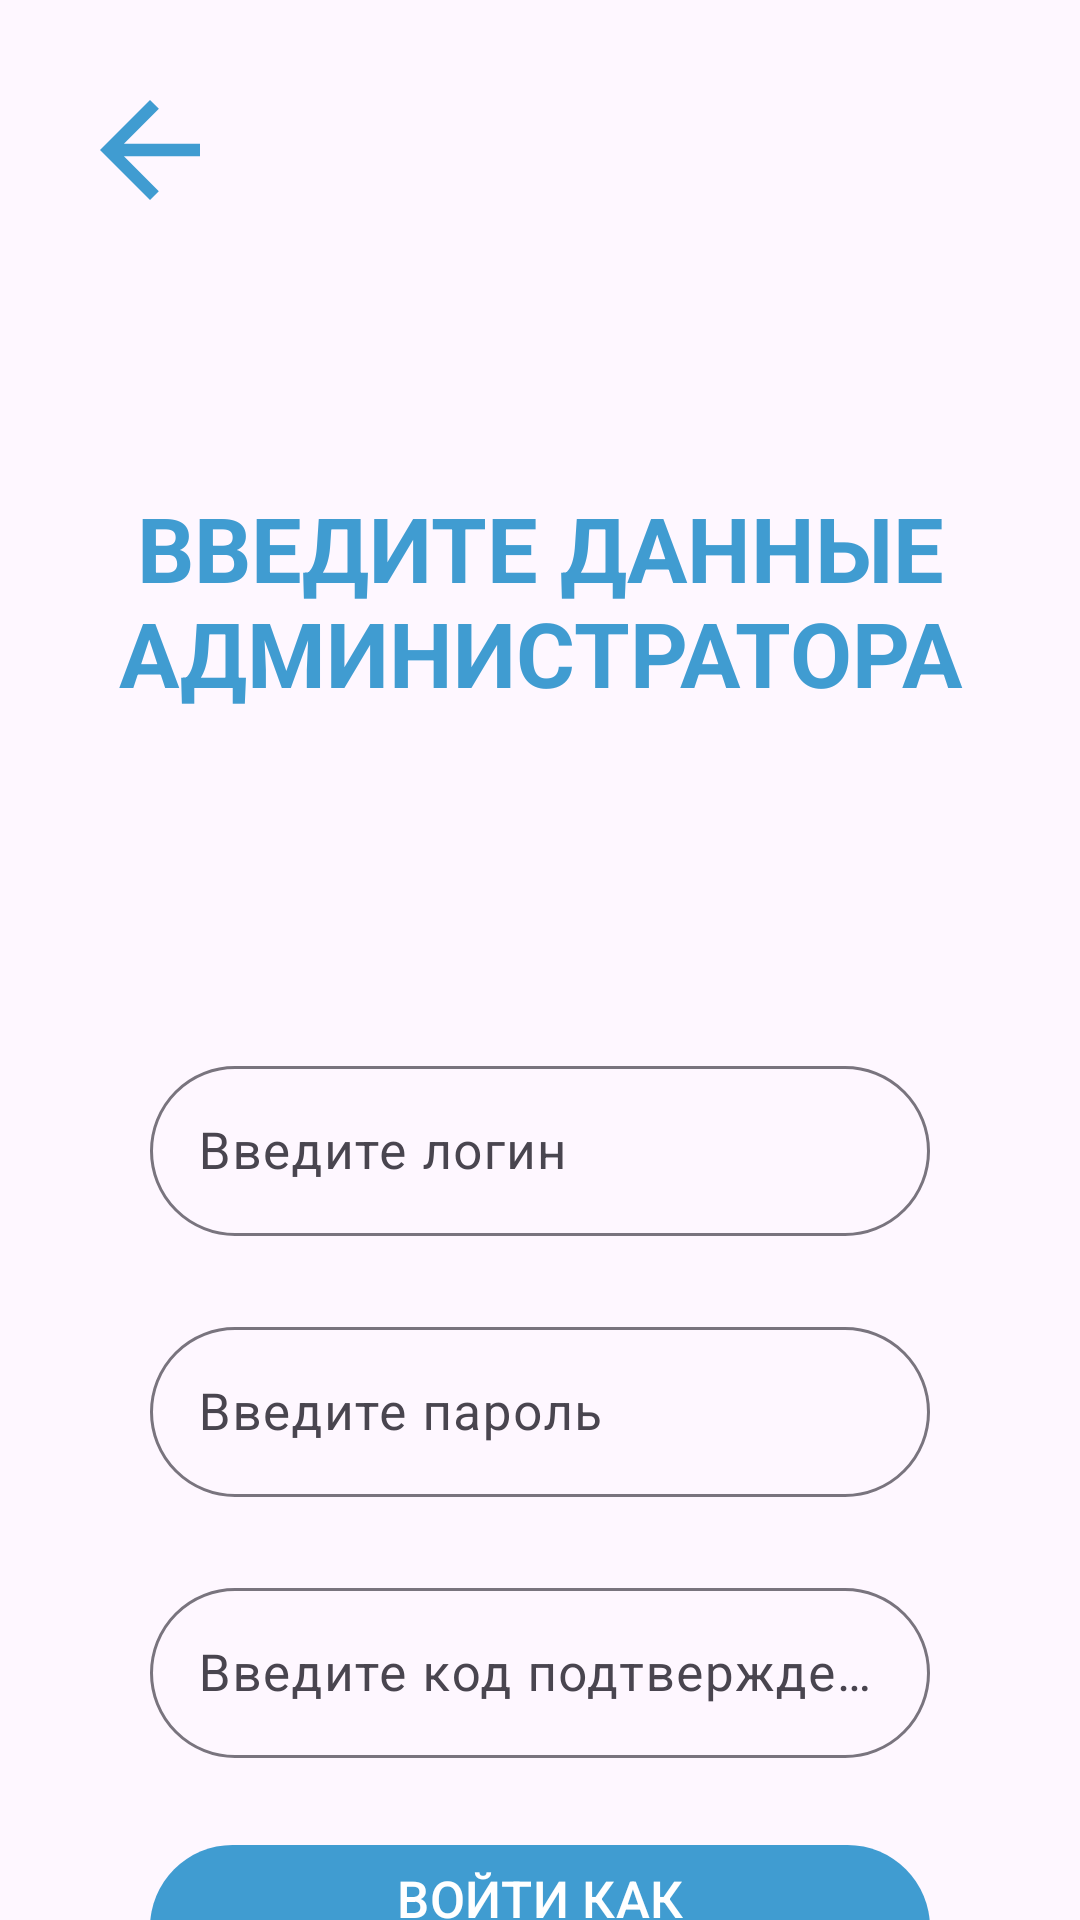

Here is an Android app screen rendered from its layout file. Give the layout XML and the strings, colors and styles it references.
<!-- AndroidManifest.xml: application theme Theme.ForgotInTransport -->
<!-- res/layout/fragment_admin_authorization.xml -->
<?xml version="1.0" encoding="utf-8"?>
<androidx.constraintlayout.widget.ConstraintLayout xmlns:android="http://schemas.android.com/apk/res/android"
xmlns:app="http://schemas.android.com/apk/res-auto"
android:layout_height="match_parent"
android:layout_width="match_parent"
xmlns:tools="http://schemas.android.com/tools"
tools:context=".ui.fragments.AdminAuthorizationFragment">



    <ImageView
        android:id="@+id/btn_back"
        android:layout_width="50dp"
        android:layout_height="50dp"
        android:layout_marginStart="25dp"
        android:layout_marginTop="25dp"
        android:src="@drawable/baseline_arrow"
        app:layout_constraintStart_toStartOf="parent"
        app:layout_constraintTop_toTopOf="parent" />

<com.google.android.material.textview.MaterialTextView
    android:id="@+id/logoTextView"
    android:text="@string/authorization_log_in_as_admin_logo_text"
    android:layout_height="200dp"
    android:layout_width="wrap_content"
    android:layout_marginTop="100dp"
    app:layout_constraintTop_toTopOf="parent"
    app:layout_constraintStart_toStartOf="parent"
    app:layout_constraintEnd_toEndOf="parent"
    android:textStyle="bold"
    android:gravity="center"
    android:textAllCaps="true"
    android:textColor="@color/mainColor"
    android:textSize="30sp" >
</com.google.android.material.textview.MaterialTextView>

<com.google.android.material.textfield.TextInputLayout
    android:id="@+id/loginRequestTextInputLayout"
    android:layout_height="wrap_content"
    android:layout_width="match_parent"
    android:layout_margin="50dp"
    app:layout_constraintTop_toBottomOf="@id/logoTextView"
    app:layout_constraintStart_toStartOf="parent"
    app:layout_constraintEnd_toEndOf="parent"
    app:boxCornerRadiusBottomEnd="50dp"
    app:boxCornerRadiusBottomStart="50dp"
    app:boxCornerRadiusTopEnd="50dp"
    app:boxCornerRadiusTopStart="50dp">
    <com.google.android.material.textfield.TextInputEditText
        android:id="@+id/input_login"
        android:layout_height="wrap_content"
        android:layout_width="match_parent"
        android:inputType="text"
        android:hint="@string/hint_login"
        android:textSize="17sp"
        android:maxLines="1" />
</com.google.android.material.textfield.TextInputLayout>

<com.google.android.material.textfield.TextInputLayout
    android:id="@+id/passwordTextInputLayout"
    android:layout_height="wrap_content"
    android:layout_width="match_parent"
    app:layout_constraintTop_toBottomOf="@id/loginRequestTextInputLayout"
    app:layout_constraintStart_toStartOf="parent"
    app:layout_constraintEnd_toEndOf="parent"
    android:layout_marginTop="25dp"
    android:layout_marginEnd="50dp"
    android:layout_marginStart="50dp"
    app:boxCornerRadiusBottomEnd="50dp"
    app:boxCornerRadiusBottomStart="50dp"
    app:boxCornerRadiusTopEnd="50dp"
    app:boxCornerRadiusTopStart="50dp">
    <com.google.android.material.textfield.TextInputEditText
        android:id="@+id/input_password"
        android:layout_width="match_parent"
        android:layout_height="wrap_content"
        android:inputType="textPassword"
        android:hint="@string/hint_password"
        android:textSize="17sp"
        android:maxLines="1" />
</com.google.android.material.textfield.TextInputLayout>

<com.google.android.material.textfield.TextInputLayout
    android:id="@+id/uniqueCodeTextInputLayout"
    android:layout_height="wrap_content"
    android:layout_width="match_parent"
    app:layout_constraintTop_toBottomOf="@id/passwordTextInputLayout"
    app:layout_constraintStart_toStartOf="parent"
    app:layout_constraintEnd_toEndOf="parent"
    android:layout_marginTop="25dp"
    android:layout_marginEnd="50dp"
    android:layout_marginStart="50dp"
    app:boxCornerRadiusBottomEnd="50dp"
    app:boxCornerRadiusBottomStart="50dp"
    app:boxCornerRadiusTopEnd="50dp"
    app:boxCornerRadiusTopStart="50dp">
    <com.google.android.material.textfield.TextInputEditText
        android:id="@+id/input_unique_code"
        android:layout_width="match_parent"
        android:layout_height="wrap_content"
        android:inputType="textPassword"
        android:hint="@string/hint_unique_code"
        android:textSize="17sp"
        android:maxLines="1" />
</com.google.android.material.textfield.TextInputLayout>

<com.google.android.material.button.MaterialButton
    android:id="@+id/btn_log_in"
    android:layout_height="63dp"
    android:layout_width="match_parent"
    app:layout_constraintTop_toBottomOf="@id/uniqueCodeTextInputLayout"
    app:layout_constraintStart_toStartOf="parent"
    app:layout_constraintEnd_toEndOf="parent"
    android:layout_marginTop="25dp"
    android:layout_marginEnd="50dp"
    android:layout_marginStart="50dp"
    android:textAllCaps="true"
    android:text="@string/btn_log_in_as_admin_text"
    app:cornerRadius="50dp"
    android:textSize="17sp">
</com.google.android.material.button.MaterialButton>






</androidx.constraintlayout.widget.ConstraintLayout>
<!-- resources referenced by this layout -->
<resources>
  <color name="mainColor">#409CD1</color>
  <!-- drawable baseline_arrow (drawable) -->
  <vector android:autoMirrored="true" android:height="24dp"
      android:tint="#409CD1" android:viewportHeight="24"
      android:viewportWidth="24" android:width="24dp" xmlns:android="http://schemas.android.com/apk/res/android">
      <path android:fillColor="@android:color/white" android:pathData="M20,11H7.83l5.59,-5.59L12,4l-8,8 8,8 1.41,-1.41L7.83,13H20v-2z"/>
  </vector>
  <string name="authorization_log_in_as_admin_logo_text">Введите данные администратора</string>
  <string name="btn_log_in_as_admin_text">Войти как администратор</string>
  <string name="hint_login">Введите логин</string>
  <string name="hint_password">Введите пароль</string>
  <string name="hint_unique_code">Введите код подтверждения</string>
  <style name="Theme.ForgotInTransport" parent="Base.Theme.ForgotInTransport">
  
      </style>
  <style name="Base.Theme.ForgotInTransport" parent="Theme.Material3.DayNight.NoActionBar">
          
           <item name="colorPrimary">@color/mainColor</item>
  
      </style>
</resources>
